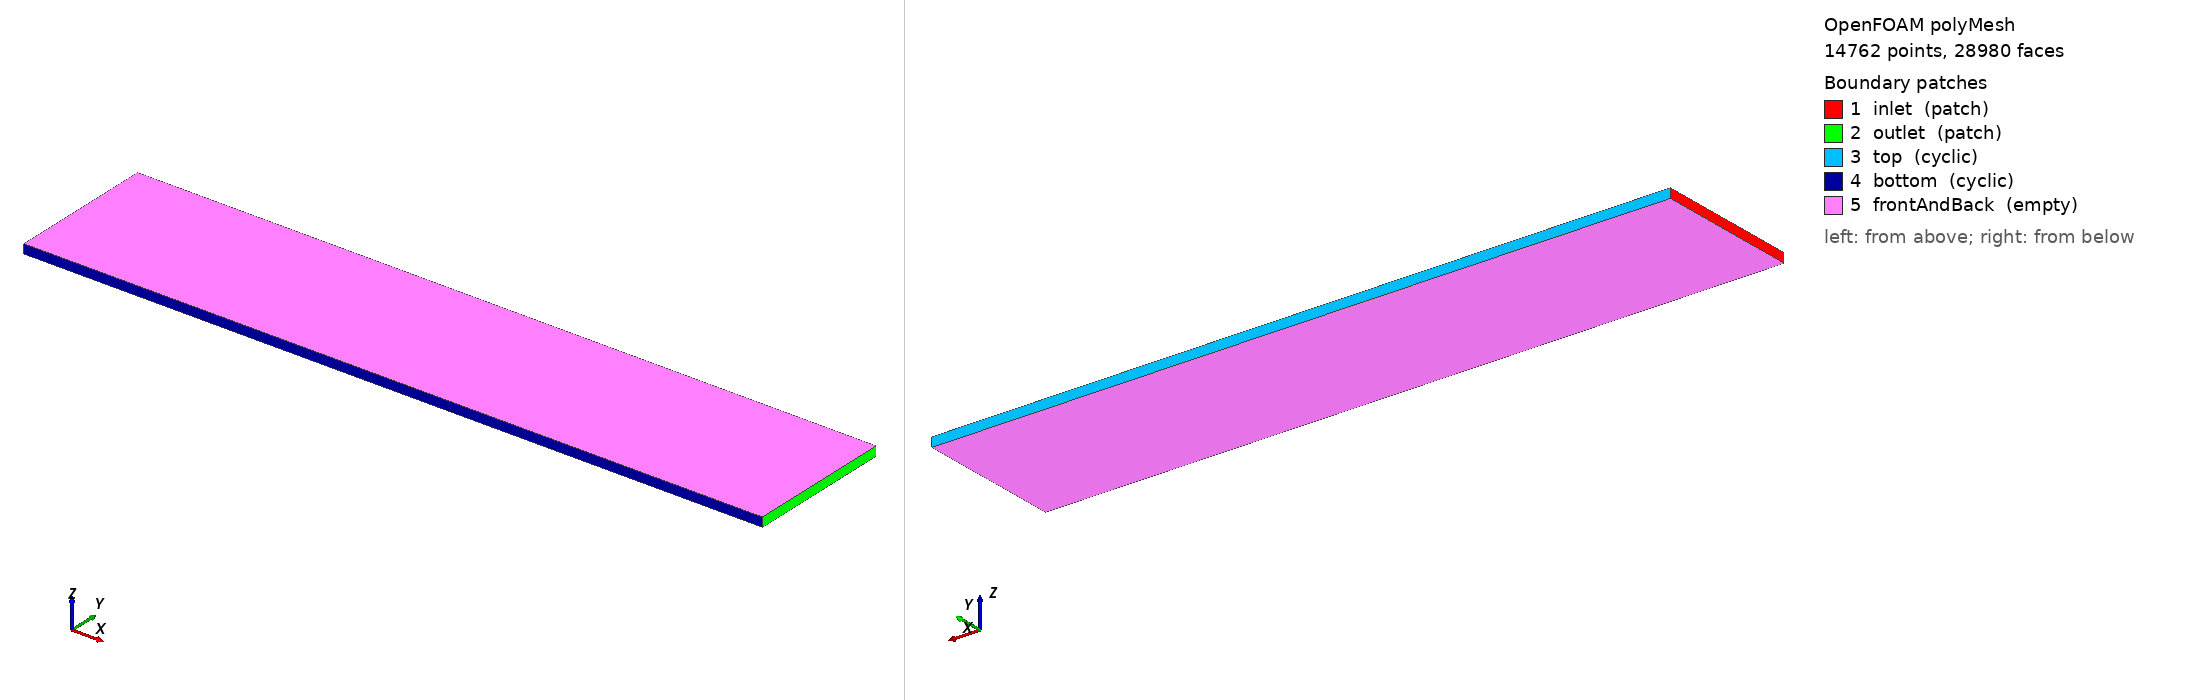

OpenFOAM case: the committed polyMesh, 14762 points, 28980 faces. Boundary patches (legend numbers): 1 inlet (patch), 2 outlet (patch), 3 top (cyclic), 4 bottom (cyclic), 5 frontAndBack (empty). Left view from above one corner, right view from below the opposite corner. Boundary conditions: 6 field file(s) under 0/; 5 of 5 drawn patches have an entry in a shipped field file.

=== constant/polyMesh/boundary ===
/*--------------------------------*- C++ -*----------------------------------*\
| =========                 |                                                 |
| \\      /  F ield         | OpenFOAM: The Open Source CFD Toolbox           |
|  \\    /   O peration     | Version:  2412                                  |
|   \\  /    A nd           | Website:  www.openfoam.com                      |
|    \\/     M anipulation  |                                                 |
\*---------------------------------------------------------------------------*/
FoamFile
{
    version     2.0;
    format      ascii;
    arch        "LSB;label=32;scalar=64";
    class       polyBoundaryMesh;
    location    "constant/polyMesh";
    object      boundary;
}
// * * * * * * * * * * * * * * * * * * * * * * * * * * * * * * * * * * * * * //

5
(
    inlet
    {
        type            patch;
        nFaces          60;
        startFace       14220;
    }
    outlet
    {
        type            patch;
        nFaces          60;
        startFace       14280;
    }
    top
    {
        type            cyclic;
        inGroups        1(cyclic);
        nFaces          120;
        startFace       14340;
        matchTolerance  0.0001;
        transform       unknown;
        neighbourPatch  bottom;
    }
    bottom
    {
        type            cyclic;
        inGroups        1(cyclic);
        nFaces          120;
        startFace       14460;
        matchTolerance  0.0001;
        transform       unknown;
        neighbourPatch  top;
    }
    frontAndBack
    {
        type            empty;
        inGroups        1(empty);
        nFaces          14400;
        startFace       14580;
    }
)

// ************************************************************************* //


=== system/blockMeshDict ===
/*--------------------------------*- C++ -*----------------------------------*\
| blockMeshDict — 2D Compressor Cascade                                       |
\*---------------------------------------------------------------------------*/
FoamFile
{
    version     2.0;
    format      ascii;
    class       dictionary;
    location    "system";
    object      blockMeshDict;
}

convertToMeters 0.1;

/*
  Simplified O-mesh topology around a single blade passage.
  For a true body-fitted mesh you would use snappyHexMesh or ICEM CFD.
  This dict creates the background structured domain; the blade surface
  is handled by snappyHexMesh (see snappyHexMeshDict).

  Domain:
        ┌─────────────────────────────────┐  ← top (periodic)
        │         INLET  →  OUTLET        │
        │   [upstream] blade [downstream] │
        └─────────────────────────────────┘  ← bottom (periodic)

  Pitch (blade-to-blade spacing): 0.0800 m
  Axial extent: 0.4000 m (1 chord upstream + chord + 2 chords downstream)
*/

vertices
(
    // Bottom-left (inlet, bottom)
    ( -0.100000  0.000000  0 )   // 0
    ( 0.300000  0.000000  0 )   // 1
    ( 0.300000  0.080000  0 )   // 2
    ( -0.100000  0.080000  0 )   // 3
    // z = depth (unit span for 2D)
    ( -0.100000  0.000000  0.0050 )  // 4
    ( 0.300000  0.000000  0.0050 )  // 5
    ( 0.300000  0.080000  0.0050 )  // 6
    ( -0.100000  0.080000  0.0050 )  // 7
);

blocks
(
    hex (0 1 2 3 4 5 6 7)
    (120 60 1)                // cells: axial × pitch × 1 (2D)
    simpleGrading (1 1 1)
);

boundary
(
    inlet
    {
        type patch;
        faces ((0 4 7 3));
    }
    outlet
    {
        type patch;
        faces ((1 2 6 5));
    }
    top
    {
        type cyclic;
        neighbourPatch bottom;
        faces ((3 7 6 2));
    }
    bottom
    {
        type cyclic;
        neighbourPatch top;
        faces ((0 1 5 4));
    }
    frontAndBack
    {
        type empty;
        faces
        (
            (0 3 2 1)   // front
            (4 5 6 7)   // back
        );
    }
);

// NOTE: blade surface is added by snappyHexMesh — see snappyHexMeshDict
// ************************************************************************* //


=== system/controlDict ===
FoamFile
{
    version     2.0;
    format      ascii;
    class       dictionary;
    location    "system";
    object      controlDict;
}

application     simpleFoam;

startFrom       startTime;
startTime       0;
stopAt          endTime;
endTime         500;

deltaT          1;

writeControl    timeStep;
writeInterval   100;

purgeWrite      2;
writeFormat     ascii;
writePrecision  6;

runTimeModifiable true;

functions
{
    residuals
    {
        type            solverInfo;
        libs            ("libutilityFunctionObjects.so");
        fields          (U p k omega);
    }
}


=== 0/U ===
FoamFile
{
    version     2.0;
    format      ascii;
    class       volVectorField;
    object      U;
}
dimensions      [0 1 -1 0 0 0 0];
internalField   uniform (29.8858 -2.6147 0);
boundaryField
{
    inlet       { type fixedValue; value uniform (29.8858 -2.6147 0); }
    outlet      { type zeroGradient; }
    top         { type cyclic; }
    bottom      { type cyclic; }
    frontAndBack { type empty; }
}


=== 0/k ===
FoamFile
{
    version     2.0;
    format      ascii;
    class       volScalarField;
    object      k;
}
dimensions      [0 2 -2 0 0 0 0];
internalField   uniform 0.375;
boundaryField
{
    inlet       { type fixedValue; value uniform 0.375; }
    outlet      { type zeroGradient; }
    top         { type cyclic; }
    bottom      { type cyclic; }
    frontAndBack { type empty; }
}


=== 0/nut ===
FoamFile
{
    version     2.0;
    format      ascii;
    class       volScalarField;
    object      nut;
}
dimensions      [0 2 -1 0 0 0 0];
internalField   uniform 0;
boundaryField
{
    inlet       { type calculated; value uniform 0; }
    outlet      { type calculated; value uniform 0; }
    top         { type cyclic; }
    bottom      { type cyclic; }
    frontAndBack { type empty; }
}


=== 0/omega ===
FoamFile
{
    version     2.0;
    format      ascii;
    class       volScalarField;
    object      omega;
}
dimensions      [0 0 -1 0 0 0 0];
internalField   uniform 440;
boundaryField
{
    inlet       { type fixedValue; value uniform 440; }
    outlet      { type zeroGradient; }
    top         { type cyclic; }
    bottom      { type cyclic; }
    frontAndBack { type empty; }
}


=== 0/p ===
FoamFile
{
    version     2.0;
    format      ascii;
    class       volScalarField;
    object      p;
}
dimensions      [0 2 -2 0 0 0 0];
internalField   uniform 0;
boundaryField
{
    inlet       { type zeroGradient; }
    outlet      { type fixedValue; value uniform 0; }
    top         { type cyclic; }
    bottom      { type cyclic; }
    frontAndBack { type empty; }
}


=== 0/turbulence_fields ===
/*--------------------------------*- C++ -*----------------------------------*\
| k-omega SST: turbulent kinetic energy k                                    |
\*---------------------------------------------------------------------------*/
FoamFile
{
    version     2.0;
    format      ascii;
    class       volScalarField;
    object      k;
}
dimensions      [0 2 -2 0 0 0 0];

// k = 1.5*(I*U)^2, I=turbulence intensity ~0.05
// k = 1.5*(0.05*50)^2 = 93.75 → use ~0.375 for lower intensity
internalField   uniform 0.375;

boundaryField
{
    inlet       { type fixedValue; value uniform 0.375; }
    outlet      { type zeroGradient; }
    blade       { type kqRWallFunction; value uniform 0.375; }
    top         { type cyclic; }
    bottom      { type cyclic; }
    frontAndBack { type empty; }
}
// ************************************************************************* //
---
/*--------------------------------*- C++ -*----------------------------------*\
| k-omega SST: specific dissipation rate omega                               |
\*---------------------------------------------------------------------------*/
FoamFile
{
    version     2.0;
    format      ascii;
    class       volScalarField;
    object      omega;
}
dimensions      [0 0 -1 0 0 0 0];

// omega = k^0.5 / (Cmu^0.25 * L), L~chord/10
internalField   uniform 440;

boundaryField
{
    inlet       { type fixedValue; value uniform 440; }
    outlet      { type zeroGradient; }
    blade       { type omegaWallFunction; value uniform 440; }
    top         { type cyclic; }
    bottom      { type cyclic; }
    frontAndBack { type empty; }
}
// ************************************************************************* //
---
/*--------------------------------*- C++ -*----------------------------------*\
| Turbulent viscosity nut                                                    |
\*---------------------------------------------------------------------------*/
FoamFile
{
    version     2.0;
    format      ascii;
    class       volScalarField;
    object      nut;
}
dimensions      [0 2 -1 0 0 0 0];
internalField   uniform 0;
boundaryField
{
    inlet       { type calculated; value uniform 0; }
    outlet      { type calculated; value uniform 0; }
    blade       { type nutkWallFunction; value uniform 0; }
    top         { type cyclic; }
    bottom      { type cyclic; }
    frontAndBack { type empty; }
}
// ************************************************************************* //


Also in the case, not shown: constant/polyMesh/faces (numeric list); constant/polyMesh/neighbour (numeric list); constant/polyMesh/owner (numeric list); constant/polyMesh/points (numeric list).
